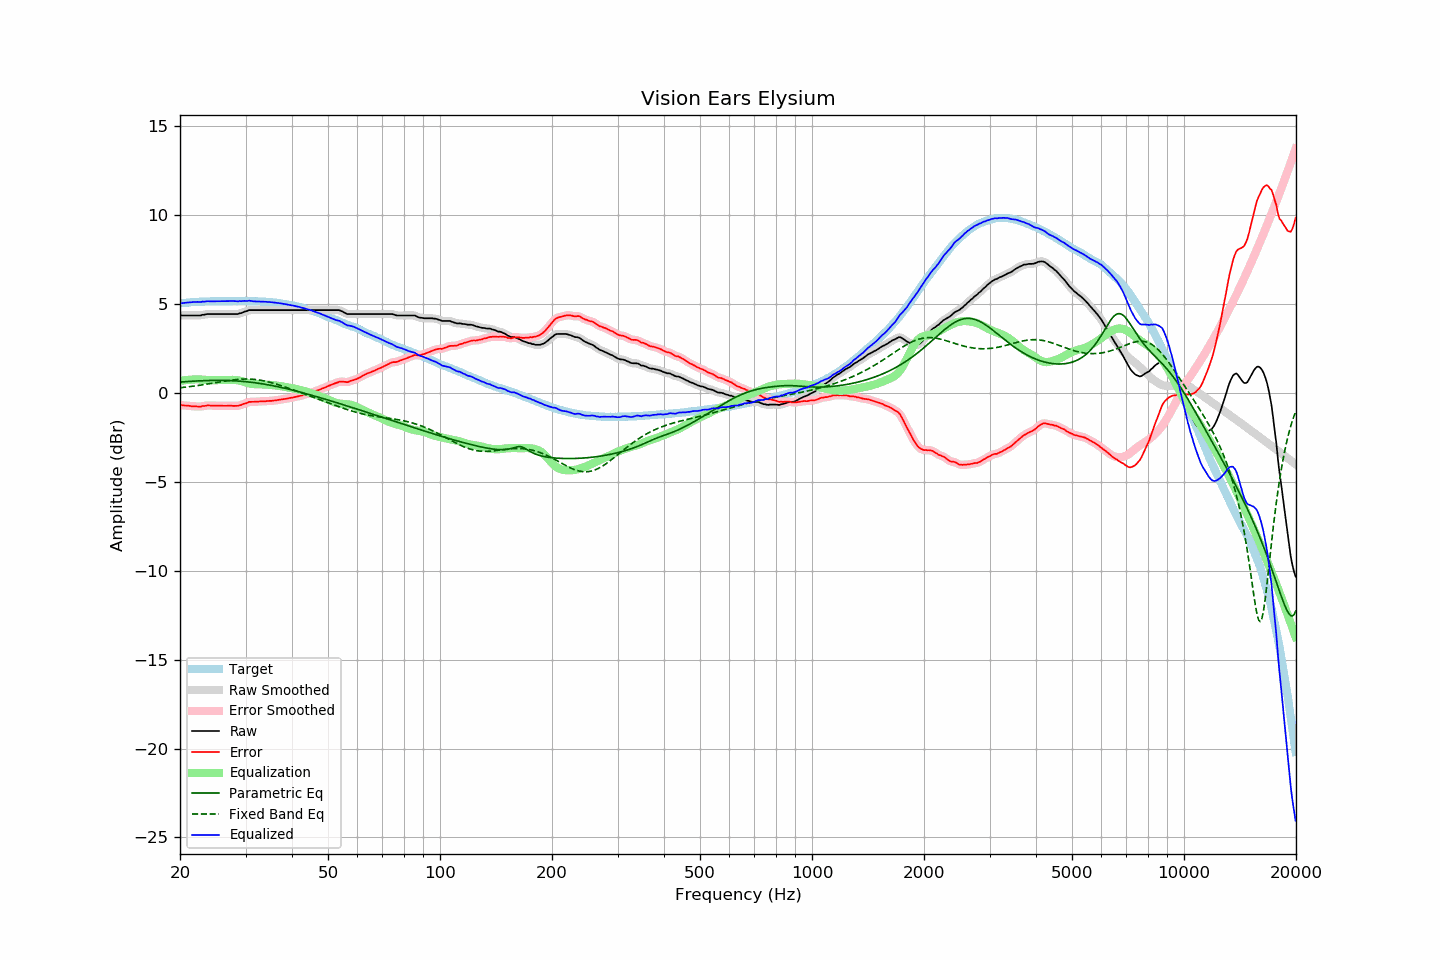

The data file committed next to this chart (first rows):
frequency, raw, error, smoothed, error_smoothed, equalization, parametric_eq, fixed_band_eq, equalized_raw, equalized_smoothed, target
20.00, 4.35, -0.68, 4.35, -0.68, 0.68, 0.61, 0.29, 5.03, 5.03, 5.04
20.20, 4.35, -0.69, 4.35, -0.69, 0.69, 0.62, 0.30, 5.04, 5.04, 5.05
20.40, 4.35, -0.70, 4.35, -0.70, 0.70, 0.62, 0.31, 5.05, 5.05, 5.06
20.61, 4.35, -0.71, 4.35, -0.71, 0.71, 0.63, 0.32, 5.06, 5.06, 5.06
20.81, 4.35, -0.71, 4.35, -0.71, 0.72, 0.63, 0.33, 5.07, 5.07, 5.06
21.02, 4.35, -0.72, 4.35, -0.72, 0.73, 0.64, 0.34, 5.08, 5.08, 5.07
21.23, 4.35, -0.73, 4.35, -0.73, 0.74, 0.65, 0.35, 5.09, 5.09, 5.08
21.44, 4.35, -0.75, 4.35, -0.74, 0.74, 0.65, 0.36, 5.10, 5.10, 5.10
21.66, 4.35, -0.75, 4.35, -0.75, 0.75, 0.66, 0.38, 5.11, 5.11, 5.10
21.87, 4.35, -0.76, 4.35, -0.76, 0.76, 0.66, 0.39, 5.11, 5.11, 5.11
22.09, 4.35, -0.76, 4.35, -0.76, 0.76, 0.67, 0.40, 5.12, 5.12, 5.11
22.31, 4.35, -0.77, 4.35, -0.77, 0.76, 0.67, 0.41, 5.12, 5.11, 5.12
22.54, 4.35, -0.77, 4.36, -0.77, 0.76, 0.68, 0.43, 5.11, 5.12, 5.12
22.76, 4.35, -0.78, 4.37, -0.76, 0.75, 0.68, 0.44, 5.11, 5.12, 5.13
22.99, 4.39, -0.74, 4.38, -0.75, 0.74, 0.69, 0.45, 5.14, 5.12, 5.13
23.22, 4.39, -0.74, 4.40, -0.73, 0.74, 0.69, 0.47, 5.13, 5.14, 5.13
23.45, 4.41, -0.73, 4.42, -0.72, 0.73, 0.69, 0.48, 5.14, 5.15, 5.14
23.69, 4.43, -0.71, 4.43, -0.71, 0.72, 0.69, 0.50, 5.16, 5.15, 5.14
23.92, 4.43, -0.70, 4.43, -0.71, 0.72, 0.70, 0.51, 5.15, 5.15, 5.14
24.16, 4.43, -0.71, 4.44, -0.71, 0.71, 0.70, 0.53, 5.15, 5.15, 5.15
24.40, 4.43, -0.72, 4.43, -0.72, 0.71, 0.70, 0.54, 5.15, 5.15, 5.16
24.65, 4.43, -0.72, 4.43, -0.72, 0.71, 0.70, 0.56, 5.15, 5.15, 5.16
24.89, 4.43, -0.72, 4.43, -0.72, 0.72, 0.70, 0.57, 5.15, 5.15, 5.16
25.14, 4.43, -0.72, 4.43, -0.72, 0.72, 0.70, 0.59, 5.15, 5.15, 5.15
25.39, 4.43, -0.72, 4.43, -0.72, 0.72, 0.70, 0.60, 5.16, 5.16, 5.15
25.65, 4.43, -0.72, 4.43, -0.72, 0.72, 0.70, 0.62, 5.16, 5.16, 5.15
25.91, 4.43, -0.72, 4.43, -0.72, 0.72, 0.70, 0.64, 5.16, 5.16, 5.15
26.16, 4.43, -0.73, 4.43, -0.72, 0.72, 0.70, 0.65, 5.16, 5.16, 5.16
26.43, 4.43, -0.73, 4.43, -0.73, 0.72, 0.70, 0.66, 5.16, 5.16, 5.16
26.69, 4.43, -0.73, 4.43, -0.73, 0.72, 0.70, 0.68, 5.16, 5.16, 5.16
26.96, 4.43, -0.72, 4.43, -0.72, 0.73, 0.69, 0.69, 5.16, 5.16, 5.16
27.23, 4.43, -0.72, 4.43, -0.72, 0.73, 0.69, 0.71, 5.16, 5.16, 5.16
27.50, 4.43, -0.72, 4.43, -0.73, 0.73, 0.69, 0.72, 5.17, 5.17, 5.16
27.77, 4.43, -0.73, 4.43, -0.73, 0.73, 0.68, 0.73, 5.17, 5.17, 5.16
28.05, 4.43, -0.73, 4.43, -0.73, 0.73, 0.68, 0.74, 5.16, 5.16, 5.16
28.33, 4.43, -0.73, 4.43, -0.73, 0.72, 0.67, 0.75, 5.16, 5.16, 5.16
28.62, 4.43, -0.73, 4.44, -0.72, 0.71, 0.67, 0.76, 5.14, 5.15, 5.16
28.90, 4.47, -0.70, 4.46, -0.70, 0.69, 0.66, 0.77, 5.17, 5.15, 5.17
29.19, 4.48, -0.68, 4.49, -0.67, 0.67, 0.65, 0.77, 5.15, 5.16, 5.17
29.48, 4.52, -0.64, 4.53, -0.64, 0.64, 0.65, 0.78, 5.16, 5.17, 5.17
29.78, 4.56, -0.60, 4.55, -0.61, 0.61, 0.64, 0.78, 5.17, 5.16, 5.17
30.08, 4.58, -0.59, 4.59, -0.58, 0.58, 0.63, 0.78, 5.17, 5.17, 5.17
30.38, 4.61, -0.55, 4.62, -0.54, 0.56, 0.62, 0.78, 5.17, 5.18, 5.16
30.68, 4.65, -0.51, 4.64, -0.52, 0.53, 0.61, 0.78, 5.19, 5.17, 5.16
30.99, 4.65, -0.50, 4.65, -0.50, 0.52, 0.60, 0.77, 5.17, 5.17, 5.16
31.30, 4.65, -0.50, 4.66, -0.50, 0.50, 0.59, 0.77, 5.16, 5.16, 5.16
31.61, 4.65, -0.50, 4.65, -0.50, 0.49, 0.58, 0.76, 5.15, 5.15, 5.15
31.93, 4.65, -0.49, 4.65, -0.49, 0.49, 0.57, 0.75, 5.14, 5.14, 5.14
32.24, 4.65, -0.50, 4.65, -0.49, 0.49, 0.55, 0.74, 5.14, 5.14, 5.15
32.57, 4.65, -0.48, 4.65, -0.49, 0.48, 0.54, 0.73, 5.14, 5.14, 5.14
32.89, 4.65, -0.48, 4.65, -0.48, 0.48, 0.53, 0.71, 5.14, 5.14, 5.14
33.22, 4.65, -0.48, 4.65, -0.48, 0.48, 0.51, 0.70, 5.13, 5.13, 5.13
33.55, 4.65, -0.48, 4.65, -0.48, 0.48, 0.50, 0.68, 5.13, 5.13, 5.13
33.89, 4.65, -0.47, 4.65, -0.47, 0.47, 0.48, 0.66, 5.12, 5.12, 5.13
34.23, 4.65, -0.46, 4.65, -0.46, 0.47, 0.47, 0.64, 5.12, 5.12, 5.12
34.57, 4.65, -0.46, 4.65, -0.46, 0.46, 0.45, 0.62, 5.11, 5.11, 5.11
34.92, 4.65, -0.45, 4.65, -0.45, 0.45, 0.43, 0.59, 5.11, 5.11, 5.10
35.27, 4.65, -0.45, 4.65, -0.44, 0.44, 0.42, 0.57, 5.10, 5.10, 5.11
35.62, 4.65, -0.43, 4.65, -0.44, 0.43, 0.40, 0.54, 5.09, 5.09, 5.08
35.97, 4.65, -0.43, 4.65, -0.43, 0.42, 0.38, 0.52, 5.08, 5.08, 5.08
... 635 more rows
